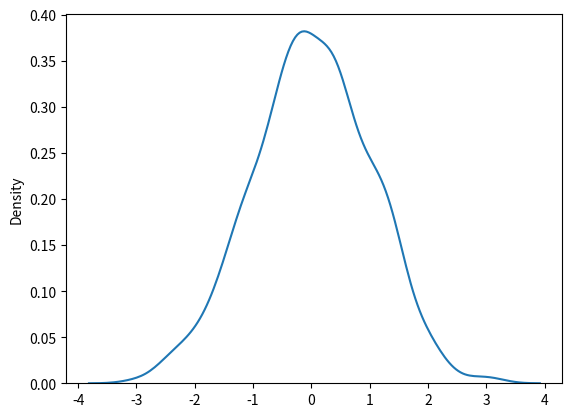

This chart was generated by the following Python code:
from numpy import random
import matplotlib.pyplot as plt
import seaborn as sns

##### normal distribution
### the normal method in random
x = random.normal(size=(2, 3))
print(x)

### generate a random normal distribution of size 2X3 with mean at 1 and SD of 2
x = random.normal(loc=1, scale=2, size=(2, 3))
print(x)


##### visualization of Normal Distribution
# sns.distplot(random.normal(size=1000), hist=False)
sns.distplot(random.normal(size=1000), hist=False)
plt.show()